Labelled photos from "big_data", an image-classification folder in chenshunpeng/Cat-dog-recognition-based-on-CNN. The possible labels are: cat, dog.

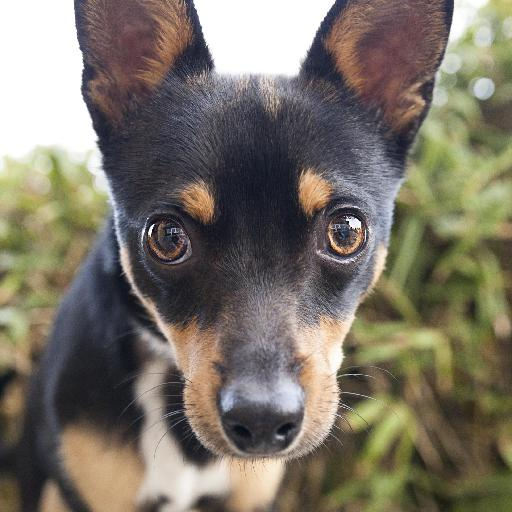
Label: dog

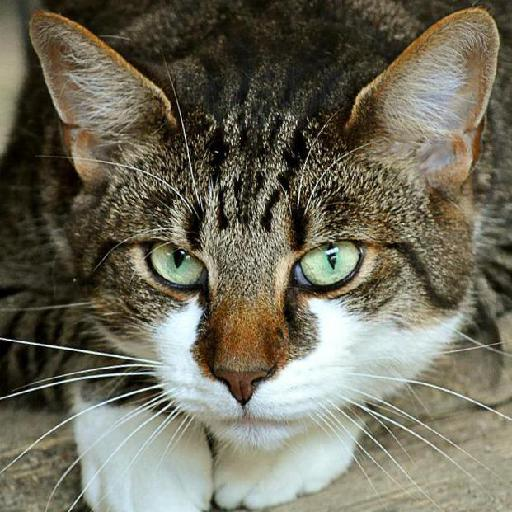
Label: cat

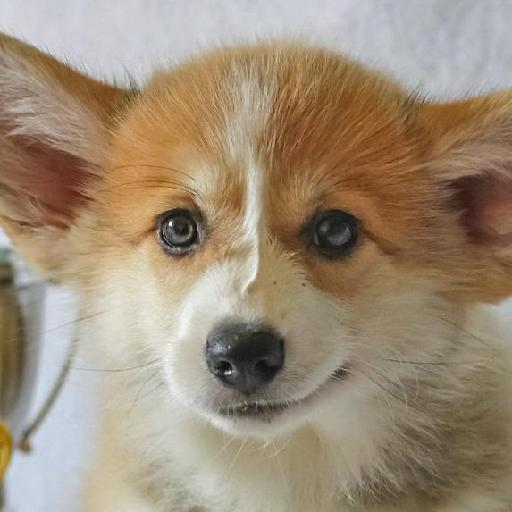
Label: dog

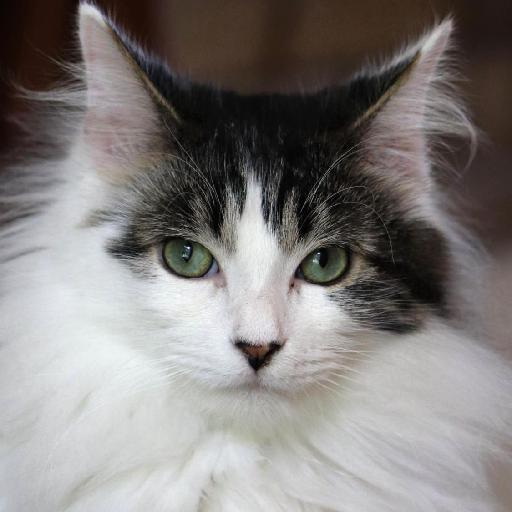
Label: cat

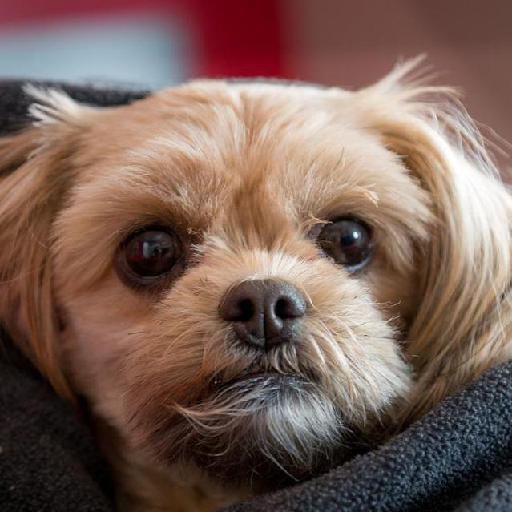
Label: dog

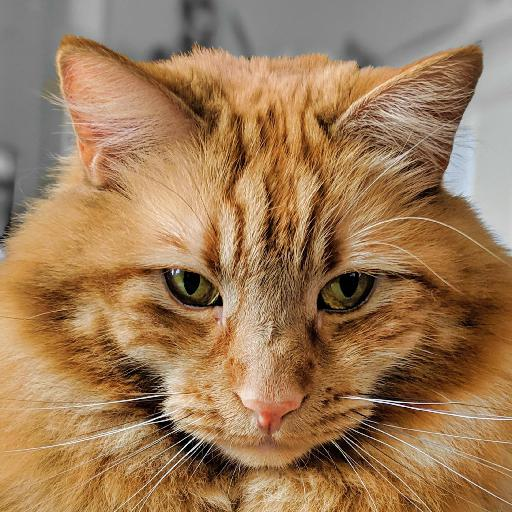
Label: cat
